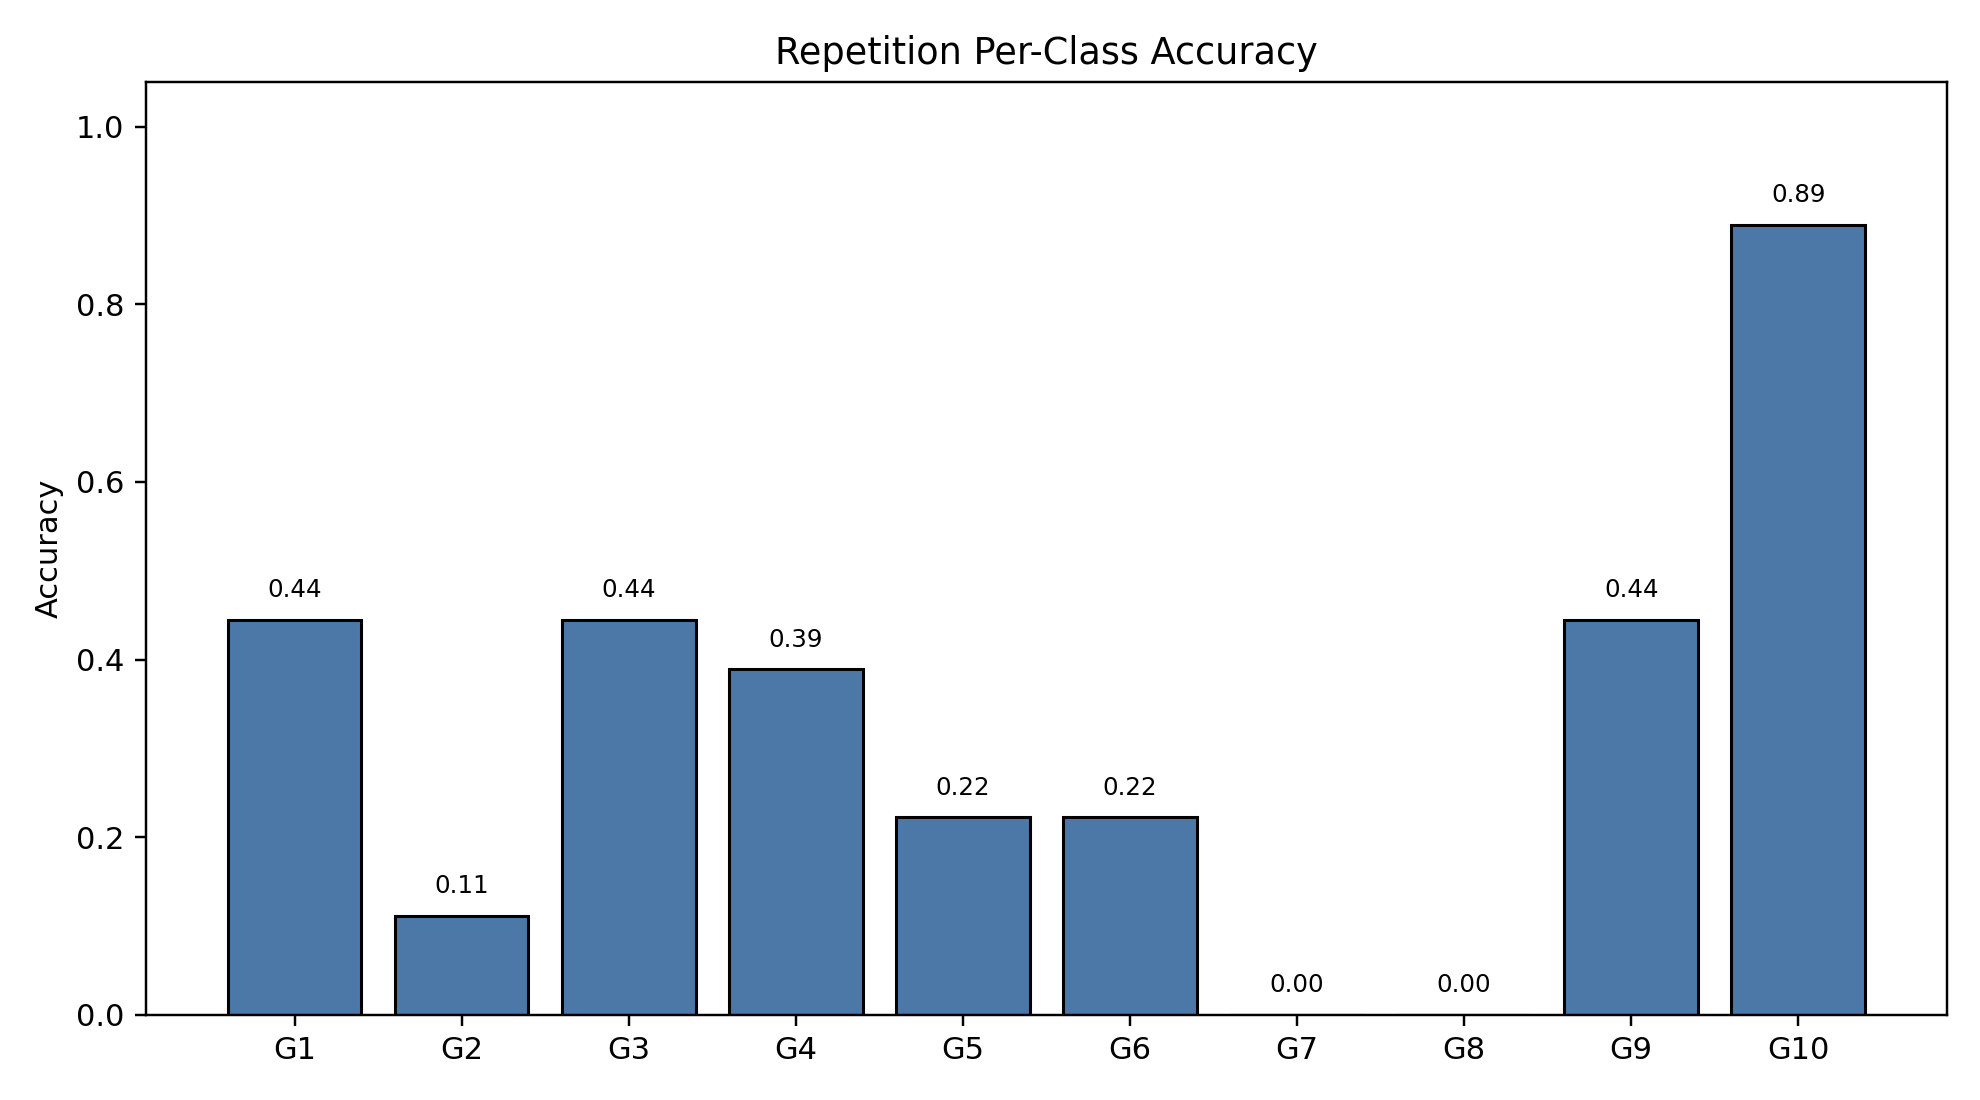

Values plotted in this chart, from the file beside it:
class_index, gesture_id, support, correct, accuracy
0, 1, 18, 8, 0.4444
1, 2, 18, 2, 0.1111
2, 3, 18, 8, 0.4444
3, 4, 18, 7, 0.3889
4, 5, 18, 4, 0.2222
5, 6, 18, 4, 0.2222
6, 7, 18, 0, 0.0
7, 8, 18, 0, 0.0
8, 9, 18, 8, 0.4444
9, 10, 18, 16, 0.8889
